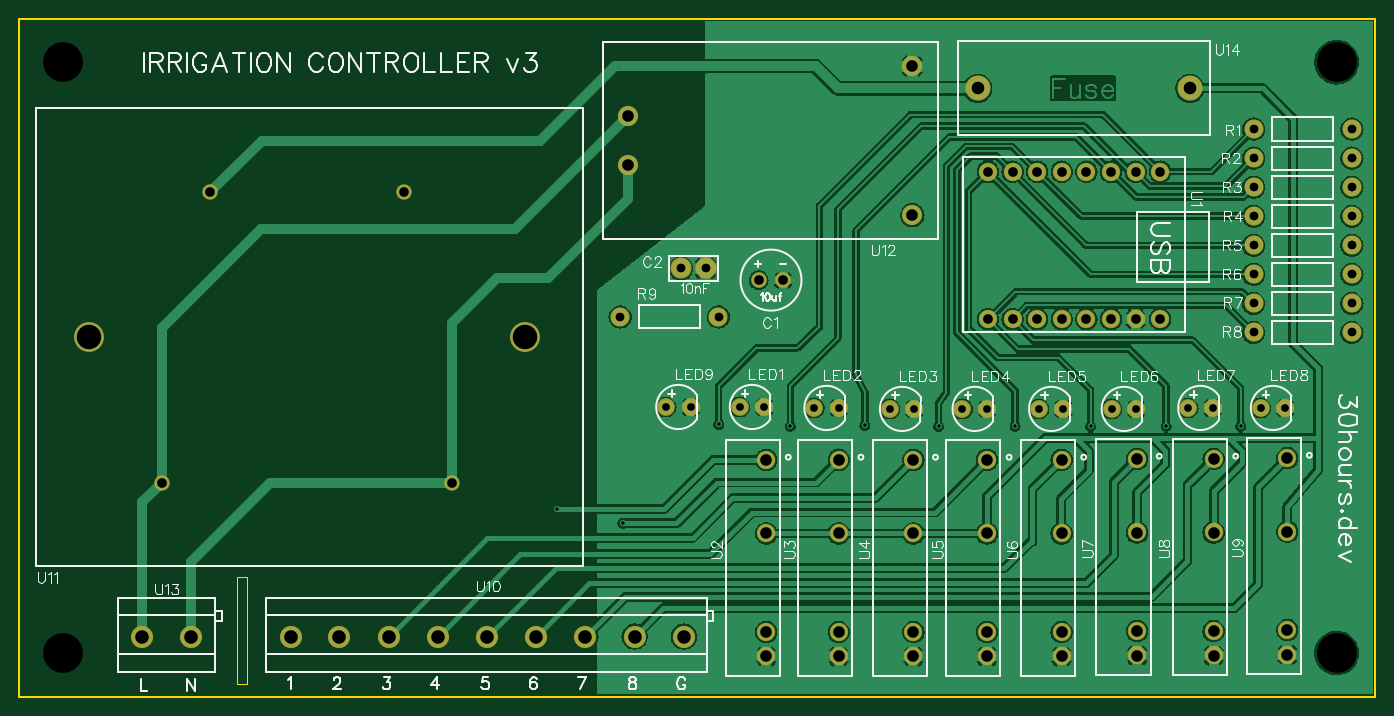
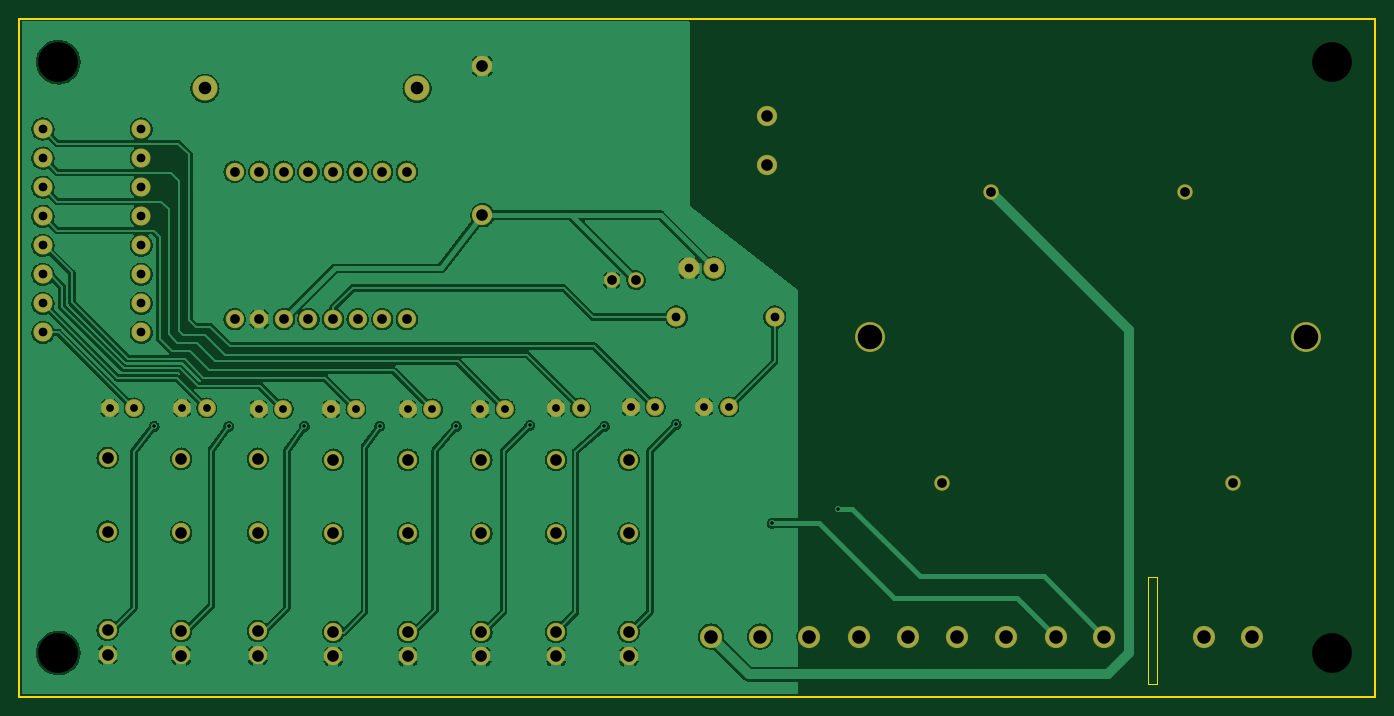
Circuit board: 9 layer files. Board 140.0 x 70.0 mm.
- drill: Drill_NPTH_Through.DRL (326 bytes)
- drill: Drill_PTH_Through.DRL (2387 bytes)
- drill: Drill_PTH_Through_Via.DRL (430 bytes)
- outline: Gerber_BoardOutlineLayer.GKO (702 bytes)
- bottom_copper: Gerber_BottomLayer.GBL (122558 bytes)
- bottom_mask: Gerber_BottomSolderMaskLayer.GBS (3517 bytes)
- top_copper: Gerber_TopLayer.GTL (140851 bytes)
- top_silk: Gerber_TopSilkscreenLayer.GTO (43876 bytes)
- top_mask: Gerber_TopSolderMaskLayer.GTS (3514 bytes)

=== drill: Drill_NPTH_Through.DRL ===
M48
METRIC,LZ,000.000
;FILE_FORMAT=3:3
;TYPE=NON_PLATED
;Layer: NPTH_Through
;EasyEDA v6.5.48, 2025-01-26 00:11:38
;fc4346687c6f4b058559f65778573f7f,9c8959dc7a574dada6669a69c5c32939,10
;Gerber Generator version 0.2
;Holesize 1 = 4.101 mm
T01C4.101
%
G05
G90
T01
X004500Y004500
X004500Y065500
X136000Y004500
X136000Y065500
M30

=== drill: Drill_PTH_Through.DRL ===
M48
METRIC,LZ,000.000
;FILE_FORMAT=3:3
;TYPE=PLATED
;Layer: PTH_Through
;EasyEDA v6.5.48, 2025-01-26 00:11:38
;fc4346687c6f4b058559f65778573f7f,9c8959dc7a574dada6669a69c5c32939,10
;Gerber Generator version 0.2
;Holesize 1 = 0.310 mm
T01C0.310
;Holesize 2 = 0.800 mm
T02C0.800
;Holesize 3 = 0.900 mm
T03C0.900
;Holesize 4 = 0.901 mm
T04C0.901
;Holesize 5 = 1.000 mm
T05C1.000
;Holesize 6 = 1.200 mm
T06C1.200
;Holesize 7 = 1.301 mm
T07C1.301
;Holesize 8 = 1.400 mm
T08C1.400
;Holesize 9 = 2.532 mm
T09C2.532
%
G05
G90
T01
X092200Y065100
X055500Y019400
X062300Y017900
X072200Y028100
X079600Y027900
X087300Y028000
X094900Y027900
X102800Y027920
X110600Y027900
X118400Y027900
X126100Y027900
T02
X074360Y029900
X076900Y029900
X082060Y029800
X084600Y029800
X089860Y029700
X092400Y029700
X097360Y029700
X099900Y029700
X105260Y029700
X107800Y029700
X112760Y029700
X115300Y029700
X120660Y029800
X123200Y029800
X128160Y029800
X130700Y029800
X066760Y029900
X069300Y029900
T03
X127420Y058600
X137580Y058600
X127420Y055600
X137580Y055600
X127420Y052600
X137580Y052600
X127420Y049600
X137580Y049600
X127420Y046600
X137580Y046600
X127420Y043600
X137580Y043600
X127420Y040600
X137580Y040600
X127420Y037600
X137580Y037600
X072180Y039200
X062020Y039200
T04
X068300Y044200
X070840Y044200
T05
X076330Y043000
X078870Y043000
X117780Y054200
X115240Y054200
X112700Y054200
X110160Y054200
X107620Y054200
X105080Y054200
X102540Y054200
X100000Y054200
X117780Y038960
X115240Y038960
X112700Y038960
X110160Y038960
X107620Y038960
X105080Y038960
X102540Y038960
X100000Y038960
X044700Y022100
X014700Y022100
X039700Y052100
X019700Y052100
T06
X077100Y004140
X077100Y006680
X077100Y016840
X077100Y024460
X084600Y004140
X084600Y006680
X084600Y016840
X084600Y024460
X092300Y004140
X092300Y006680
X092300Y016840
X092300Y024460
X099900Y004140
X099900Y006680
X099900Y016840
X099900Y024460
X107600Y004140
X107600Y006680
X107600Y016840
X107600Y024460
X115400Y004240
X115400Y006780
X115400Y016940
X115400Y024560
X123300Y004240
X123300Y006780
X123300Y016940
X123300Y024560
X130900Y004340
X130900Y006880
X130900Y017040
X130900Y024660
X092200Y049700
X092200Y065100
X062800Y054900
X062800Y059900
T07
X098950Y062800
X120850Y062800
T08
X028000Y006200
X033000Y006200
X038120Y006200
X043200Y006200
X048280Y006200
X053360Y006200
X058440Y006200
X063520Y006200
X068600Y006200
X012700Y006200
X017700Y006200
T09
X052200Y037100
X007200Y037100
M30

=== drill: Drill_PTH_Through_Via.DRL ===
M48
METRIC,LZ,000.000
;FILE_FORMAT=3:3
;TYPE=PLATED
;Layer: PTH_Through_Via
;EasyEDA v6.5.48, 2025-01-26 00:11:38
;fc4346687c6f4b058559f65778573f7f,9c8959dc7a574dada6669a69c5c32939,10
;Gerber Generator version 0.2
;Holesize 1 = 0.310 mm
T01C0.310
%
G05
G90
T01
X092200Y065100
X055500Y019400
X062300Y017900
X072200Y028100
X079600Y027900
X087300Y028000
X094900Y027900
X102800Y027920
X110600Y027900
X118400Y027900
X126100Y027900
M30

=== outline: Gerber_BoardOutlineLayer.GKO ===
G04 Layer: BoardOutlineLayer*
G04 EasyEDA v6.5.48, 2025-01-26 00:11:38*
G04 fc4346687c6f4b058559f65778573f7f,9c8959dc7a574dada6669a69c5c32939,10*
G04 Gerber Generator version 0.2*
G04 Scale: 100 percent, Rotated: No, Reflected: No *
G04 Dimensions in millimeters *
G04 leading zeros omitted , absolute positions ,4 integer and 5 decimal *
%FSLAX45Y45*%
%MOMM*%

%ADD10C,0.2540*%
%ADD11C,0.0254*%
D10*
X0Y6999986D02*
G01*
X0Y6999986D01*
X13999977Y6999986D01*
X13999972Y-2D01*
X0Y-2D01*
X0Y6999986D01*
D11*
X2250008Y1229995D02*
G01*
X2250008Y129997D01*
X2250008Y129997D02*
G01*
X2350008Y129997D01*
X2350008Y129997D02*
G01*
X2350008Y1229995D01*
X2350008Y1229995D02*
G01*
X2250008Y1229995D01*

%LPD*%
M02*

=== bottom_copper: Gerber_BottomLayer.GBL (122558 bytes, source omitted) ===
=== bottom_mask: Gerber_BottomSolderMaskLayer.GBS ===
G04 Layer: BottomSolderMaskLayer*
G04 EasyEDA v6.5.48, 2025-01-26 00:11:38*
G04 fc4346687c6f4b058559f65778573f7f,9c8959dc7a574dada6669a69c5c32939,10*
G04 Gerber Generator version 0.2*
G04 Scale: 100 percent, Rotated: No, Reflected: No *
G04 Dimensions in millimeters *
G04 leading zeros omitted , absolute positions ,4 integer and 5 decimal *
%FSLAX45Y45*%
%MOMM*%

%ADD10C,2.3016*%
%ADD11C,1.9812*%
%ADD12C,1.6256*%
%ADD13C,2.2032*%
%ADD14C,1.8532*%
%ADD15C,1.9016*%
%ADD16C,3.1016*%
%ADD17C,1.6016*%
%ADD18C,2.1016*%
%ADD19C,2.6016*%

%LPD*%
D10*
G01*
X2799968Y620013D03*
G01*
X3299968Y620013D03*
G01*
X3811981Y620013D03*
G01*
X4319981Y620013D03*
G01*
X4827981Y620013D03*
G01*
X5335981Y620013D03*
G01*
X5843981Y620013D03*
G01*
X6351981Y620013D03*
G01*
X6859981Y620013D03*
D11*
G01*
X12741986Y5859983D03*
G01*
X13757986Y5859983D03*
G01*
X12741986Y5559983D03*
G01*
X13757986Y5559983D03*
G01*
X12741986Y5259984D03*
G01*
X13757986Y5259984D03*
G01*
X12741986Y4959985D03*
G01*
X13757986Y4959985D03*
G01*
X12741986Y4659985D03*
G01*
X13757986Y4659985D03*
G01*
X12741986Y4359986D03*
G01*
X13757986Y4359986D03*
G01*
X12741986Y4059986D03*
G01*
X13757986Y4059986D03*
G01*
X12741986Y3759987D03*
G01*
X13757986Y3759987D03*
G01*
X7217994Y3919981D03*
G01*
X6201994Y3919981D03*
D12*
G01*
X7632979Y4299991D03*
G01*
X7886979Y4299991D03*
D13*
G01*
X6829983Y4419980D03*
G01*
X7083983Y4419980D03*
D14*
G01*
X7436002Y2990011D03*
G01*
X7690002Y2990011D03*
G01*
X8205977Y2980004D03*
G01*
X8459977Y2980004D03*
G01*
X8985986Y2969996D03*
G01*
X9239986Y2969996D03*
G01*
X9735997Y2969996D03*
G01*
X9989997Y2969996D03*
G01*
X10525963Y2969996D03*
G01*
X10779963Y2969996D03*
G01*
X11275974Y2969996D03*
G01*
X11529974Y2969996D03*
G01*
X12065965Y2980004D03*
G01*
X12319965Y2980004D03*
G01*
X12815976Y2980004D03*
G01*
X13069976Y2980004D03*
G01*
X6676009Y2990011D03*
G01*
X6930009Y2990011D03*
D15*
G01*
X11777979Y5419979D03*
G01*
X11523979Y5419979D03*
G01*
X11269979Y5419979D03*
G01*
X11015979Y5419979D03*
G01*
X10761979Y5419979D03*
G01*
X10507979Y5419979D03*
G01*
X10253979Y5419979D03*
G01*
X9999979Y5419979D03*
G01*
X11777979Y3895979D03*
G01*
X11523979Y3895979D03*
G01*
X11269979Y3895979D03*
G01*
X11015979Y3895979D03*
G01*
X10761979Y3895979D03*
G01*
X10507979Y3895979D03*
G01*
X10253979Y3895979D03*
G01*
X9999979Y3895979D03*
G01*
X7709992Y414020D03*
G01*
X7709992Y668020D03*
G01*
X7709992Y1684020D03*
G01*
X7709992Y2446020D03*
G01*
X8459977Y414020D03*
G01*
X8459977Y668020D03*
G01*
X8459977Y1684020D03*
G01*
X8459977Y2446020D03*
G01*
X9229979Y414020D03*
G01*
X9229979Y668020D03*
G01*
X9229979Y1684020D03*
G01*
X9229979Y2446020D03*
G01*
X9989972Y414020D03*
G01*
X9989972Y668020D03*
G01*
X9989972Y1684020D03*
G01*
X9989972Y2446020D03*
G01*
X10759973Y414020D03*
G01*
X10759973Y668020D03*
G01*
X10759973Y1684020D03*
G01*
X10759973Y2446020D03*
G01*
X11539981Y424027D03*
G01*
X11539981Y678027D03*
G01*
X11539981Y1694027D03*
G01*
X11539981Y2456027D03*
G01*
X12329972Y424027D03*
G01*
X12329972Y678027D03*
G01*
X12329972Y1694027D03*
G01*
X12329972Y2456027D03*
G01*
X13089966Y434009D03*
G01*
X13089966Y688009D03*
G01*
X13089966Y1704009D03*
G01*
X13089966Y2466009D03*
D16*
G01*
X5219979Y3710000D03*
G01*
X719988Y3710000D03*
D17*
G01*
X4469993Y2210003D03*
G01*
X1469999Y2210003D03*
G01*
X3969994Y5209997D03*
G01*
X1969998Y5209997D03*
D18*
G01*
X9219996Y4969967D03*
G01*
X9219996Y6509969D03*
G01*
X6279997Y5489981D03*
G01*
X6279997Y5989980D03*
D10*
G01*
X1270000Y619988D03*
G01*
X1769998Y619988D03*
D19*
G01*
X9894976Y6279997D03*
G01*
X12084989Y6279997D03*
M02*

=== top_copper: Gerber_TopLayer.GTL (140851 bytes, source omitted) ===
=== top_silk: Gerber_TopSilkscreenLayer.GTO (43876 bytes, source omitted) ===
=== top_mask: Gerber_TopSolderMaskLayer.GTS ===
G04 Layer: TopSolderMaskLayer*
G04 EasyEDA v6.5.48, 2025-01-26 00:11:38*
G04 fc4346687c6f4b058559f65778573f7f,9c8959dc7a574dada6669a69c5c32939,10*
G04 Gerber Generator version 0.2*
G04 Scale: 100 percent, Rotated: No, Reflected: No *
G04 Dimensions in millimeters *
G04 leading zeros omitted , absolute positions ,4 integer and 5 decimal *
%FSLAX45Y45*%
%MOMM*%

%ADD10C,2.3016*%
%ADD11C,1.9812*%
%ADD12C,1.6256*%
%ADD13C,2.2032*%
%ADD14C,1.8532*%
%ADD15C,1.9016*%
%ADD16C,3.1016*%
%ADD17C,1.6016*%
%ADD18C,2.1016*%
%ADD19C,2.6016*%

%LPD*%
D10*
G01*
X2799968Y620013D03*
G01*
X3299968Y620013D03*
G01*
X3811981Y620013D03*
G01*
X4319981Y620013D03*
G01*
X4827981Y620013D03*
G01*
X5335981Y620013D03*
G01*
X5843981Y620013D03*
G01*
X6351981Y620013D03*
G01*
X6859981Y620013D03*
D11*
G01*
X12741986Y5859983D03*
G01*
X13757986Y5859983D03*
G01*
X12741986Y5559983D03*
G01*
X13757986Y5559983D03*
G01*
X12741986Y5259984D03*
G01*
X13757986Y5259984D03*
G01*
X12741986Y4959985D03*
G01*
X13757986Y4959985D03*
G01*
X12741986Y4659985D03*
G01*
X13757986Y4659985D03*
G01*
X12741986Y4359986D03*
G01*
X13757986Y4359986D03*
G01*
X12741986Y4059986D03*
G01*
X13757986Y4059986D03*
G01*
X12741986Y3759987D03*
G01*
X13757986Y3759987D03*
G01*
X7217994Y3919981D03*
G01*
X6201994Y3919981D03*
D12*
G01*
X7632979Y4299991D03*
G01*
X7886979Y4299991D03*
D13*
G01*
X6829983Y4419980D03*
G01*
X7083983Y4419980D03*
D14*
G01*
X7436002Y2990011D03*
G01*
X7690002Y2990011D03*
G01*
X8205977Y2980004D03*
G01*
X8459977Y2980004D03*
G01*
X8985986Y2969996D03*
G01*
X9239986Y2969996D03*
G01*
X9735997Y2969996D03*
G01*
X9989997Y2969996D03*
G01*
X10525963Y2969996D03*
G01*
X10779963Y2969996D03*
G01*
X11275974Y2969996D03*
G01*
X11529974Y2969996D03*
G01*
X12065965Y2980004D03*
G01*
X12319965Y2980004D03*
G01*
X12815976Y2980004D03*
G01*
X13069976Y2980004D03*
G01*
X6676009Y2990011D03*
G01*
X6930009Y2990011D03*
D15*
G01*
X11777979Y5419979D03*
G01*
X11523979Y5419979D03*
G01*
X11269979Y5419979D03*
G01*
X11015979Y5419979D03*
G01*
X10761979Y5419979D03*
G01*
X10507979Y5419979D03*
G01*
X10253979Y5419979D03*
G01*
X9999979Y5419979D03*
G01*
X11777979Y3895979D03*
G01*
X11523979Y3895979D03*
G01*
X11269979Y3895979D03*
G01*
X11015979Y3895979D03*
G01*
X10761979Y3895979D03*
G01*
X10507979Y3895979D03*
G01*
X10253979Y3895979D03*
G01*
X9999979Y3895979D03*
G01*
X7709992Y414020D03*
G01*
X7709992Y668020D03*
G01*
X7709992Y1684020D03*
G01*
X7709992Y2446020D03*
G01*
X8459977Y414020D03*
G01*
X8459977Y668020D03*
G01*
X8459977Y1684020D03*
G01*
X8459977Y2446020D03*
G01*
X9229979Y414020D03*
G01*
X9229979Y668020D03*
G01*
X9229979Y1684020D03*
G01*
X9229979Y2446020D03*
G01*
X9989972Y414020D03*
G01*
X9989972Y668020D03*
G01*
X9989972Y1684020D03*
G01*
X9989972Y2446020D03*
G01*
X10759973Y414020D03*
G01*
X10759973Y668020D03*
G01*
X10759973Y1684020D03*
G01*
X10759973Y2446020D03*
G01*
X11539981Y424027D03*
G01*
X11539981Y678027D03*
G01*
X11539981Y1694027D03*
G01*
X11539981Y2456027D03*
G01*
X12329972Y424027D03*
G01*
X12329972Y678027D03*
G01*
X12329972Y1694027D03*
G01*
X12329972Y2456027D03*
G01*
X13089966Y434009D03*
G01*
X13089966Y688009D03*
G01*
X13089966Y1704009D03*
G01*
X13089966Y2466009D03*
D16*
G01*
X5219979Y3710000D03*
G01*
X719988Y3710000D03*
D17*
G01*
X4469993Y2210003D03*
G01*
X1469999Y2210003D03*
G01*
X3969994Y5209997D03*
G01*
X1969998Y5209997D03*
D18*
G01*
X9219996Y4969967D03*
G01*
X9219996Y6509969D03*
G01*
X6279997Y5489981D03*
G01*
X6279997Y5989980D03*
D10*
G01*
X1270000Y619988D03*
G01*
X1769998Y619988D03*
D19*
G01*
X9894976Y6279997D03*
G01*
X12084989Y6279997D03*
M02*
